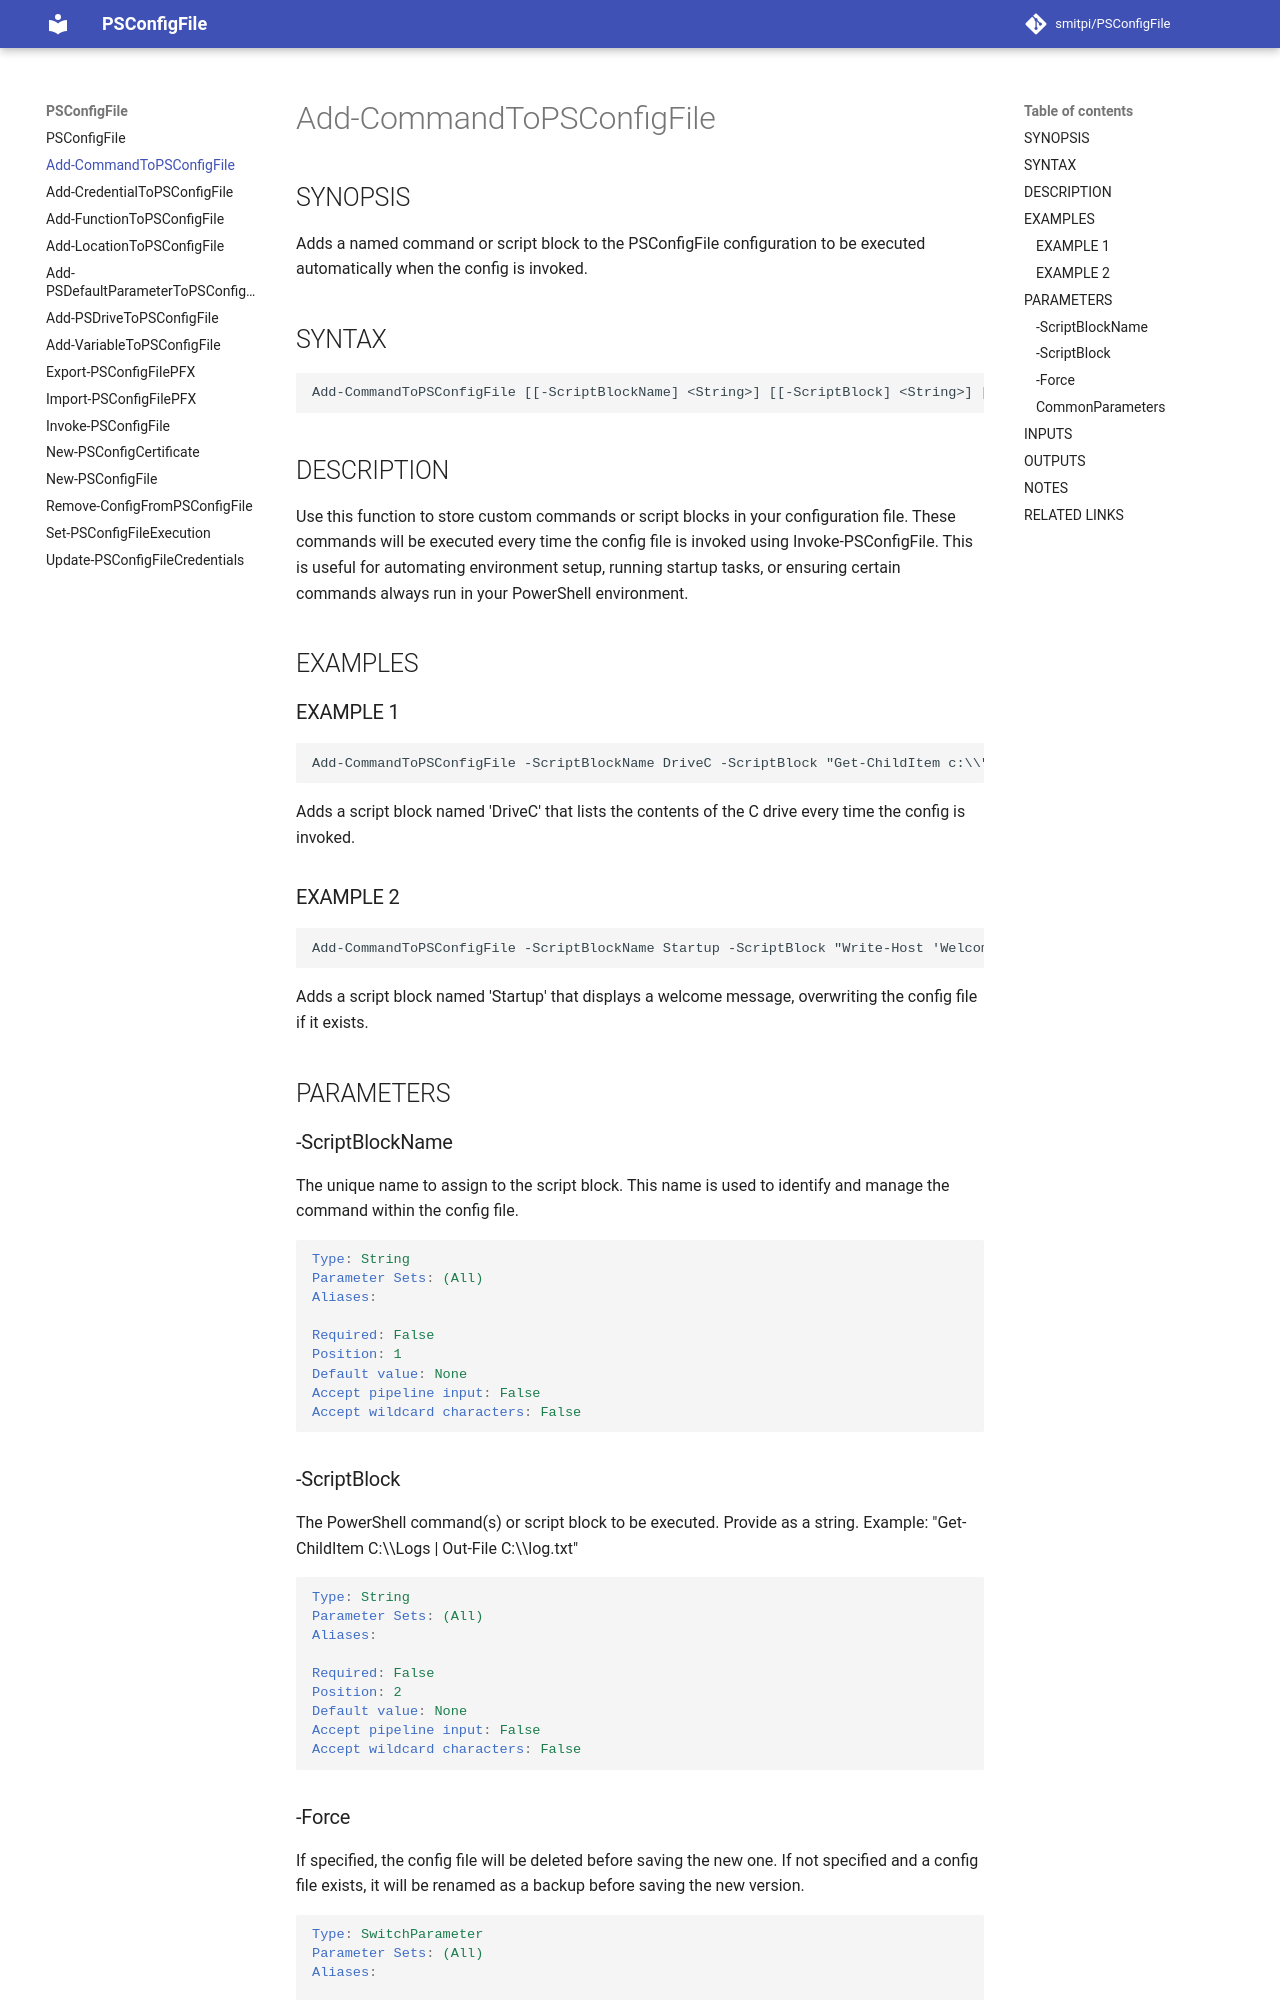

repository: smitpi/PSConfigFile · page: Add-CommandToPSConfigFile/index.html · generator: mkdocs

---
external help file: PSConfigFile-help.xml
Module Name: PSConfigFile
online version:
schema: 2.0.0
---

# Add-CommandToPSConfigFile

## SYNOPSIS
Adds a command or script block to the config file, to be executed every time the invoke function is called.

## SYNTAX

```
Add-CommandToPSConfigFile [[-ScriptBlockName] <String>] [[-ScriptBlock] <String>] [-Force] [<CommonParameters>]
```

## DESCRIPTION
Adds a command or script block to the config file, to be executed every time the invoke function is called.

## EXAMPLES

### EXAMPLE 1
```
Add-CommandToPSConfigFile -ScriptBlockName DriveC -ScriptBlock "Get-ChildItem c:\"
```

## PARAMETERS

### -ScriptBlockName
Name for the script block

```yaml
Type: String
Parameter Sets: (All)
Aliases:

Required: False
Position: 1
Default value: None
Accept pipeline input: False
Accept wildcard characters: False
```

### -ScriptBlock
The commands to be executed

```yaml
Type: String
Parameter Sets: (All)
Aliases:

Required: False
Position: 2
Default value: None
Accept pipeline input: False
Accept wildcard characters: False
```
